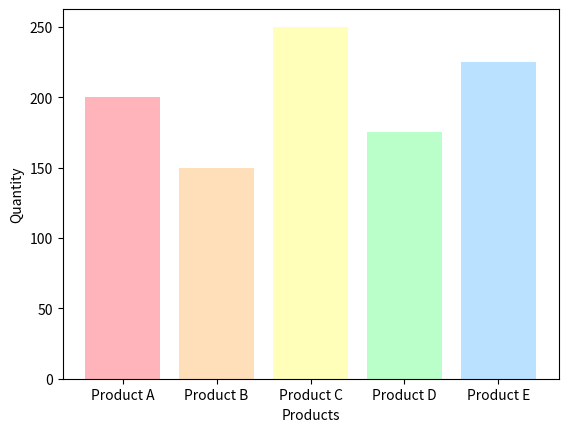

Write the Python code that produced this figure.
import matplotlib.pyplot as plt
import numpy as np

products = ['Product A', 'Product B', 'Product C', 'Product D', 'Product E']
quantity = [200, 150, 250, 175, 225]

plt.bar(products, quantity, color=['#ffb3ba', '#ffdfba', '#ffffba', '#baffc9', '#bae1ff'])
plt.xlabel('Products')
plt.ylabel('Quantity')
plt.show()